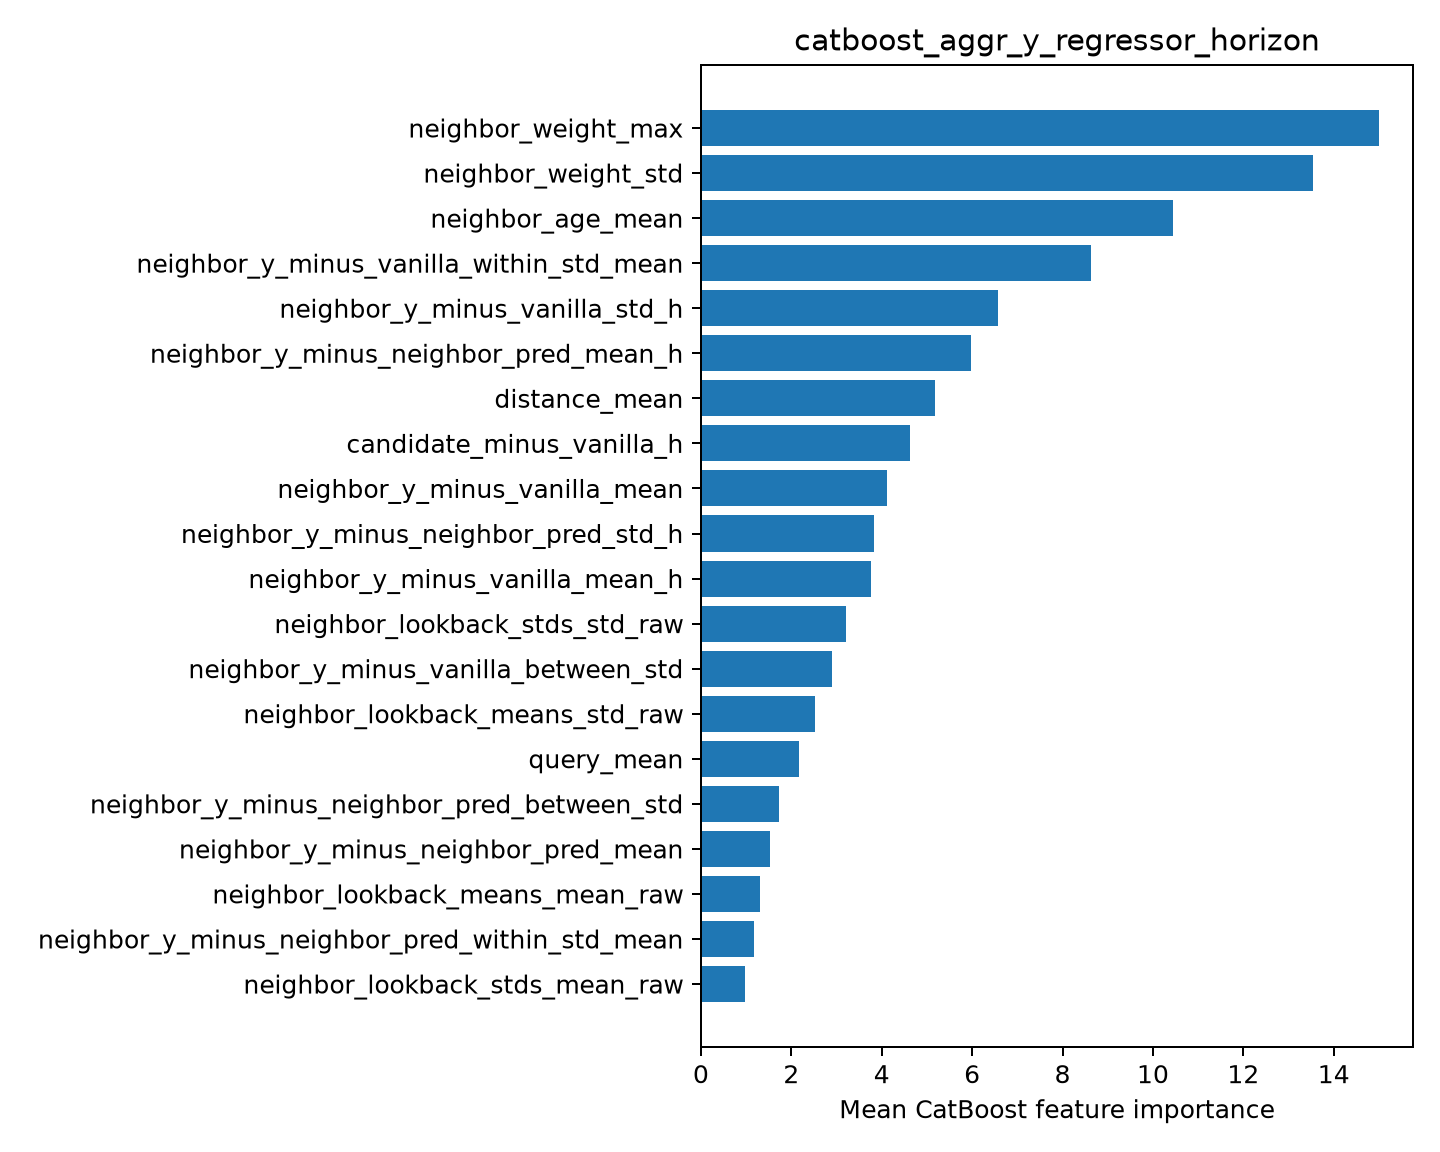

The table this chart was drawn from, first rows:
feature, importance
neighbor_weight_max, 15
neighbor_weight_std, 13.53
neighbor_age_mean, 10.45
neighbor_y_minus_vanilla_within_std_mean, 8.634
neighbor_y_minus_vanilla_std_h, 6.583
neighbor_y_minus_neighbor_pred_mean_h, 5.974
distance_mean, 5.18
candidate_minus_vanilla_h, 4.629
neighbor_y_minus_vanilla_mean, 4.108
neighbor_y_minus_neighbor_pred_std_h, 3.83
neighbor_y_minus_vanilla_mean_h, 3.771
neighbor_lookback_stds_std_raw, 3.213
neighbor_y_minus_vanilla_between_std, 2.9
neighbor_lookback_means_std_raw, 2.526
query_mean, 2.166
neighbor_y_minus_neighbor_pred_between_s…, 1.72
neighbor_y_minus_neighbor_pred_mean, 1.531
neighbor_lookback_means_mean_raw, 1.316
neighbor_y_minus_neighbor_pred_within_st…, 1.168
neighbor_lookback_stds_mean_raw, 0.9785
